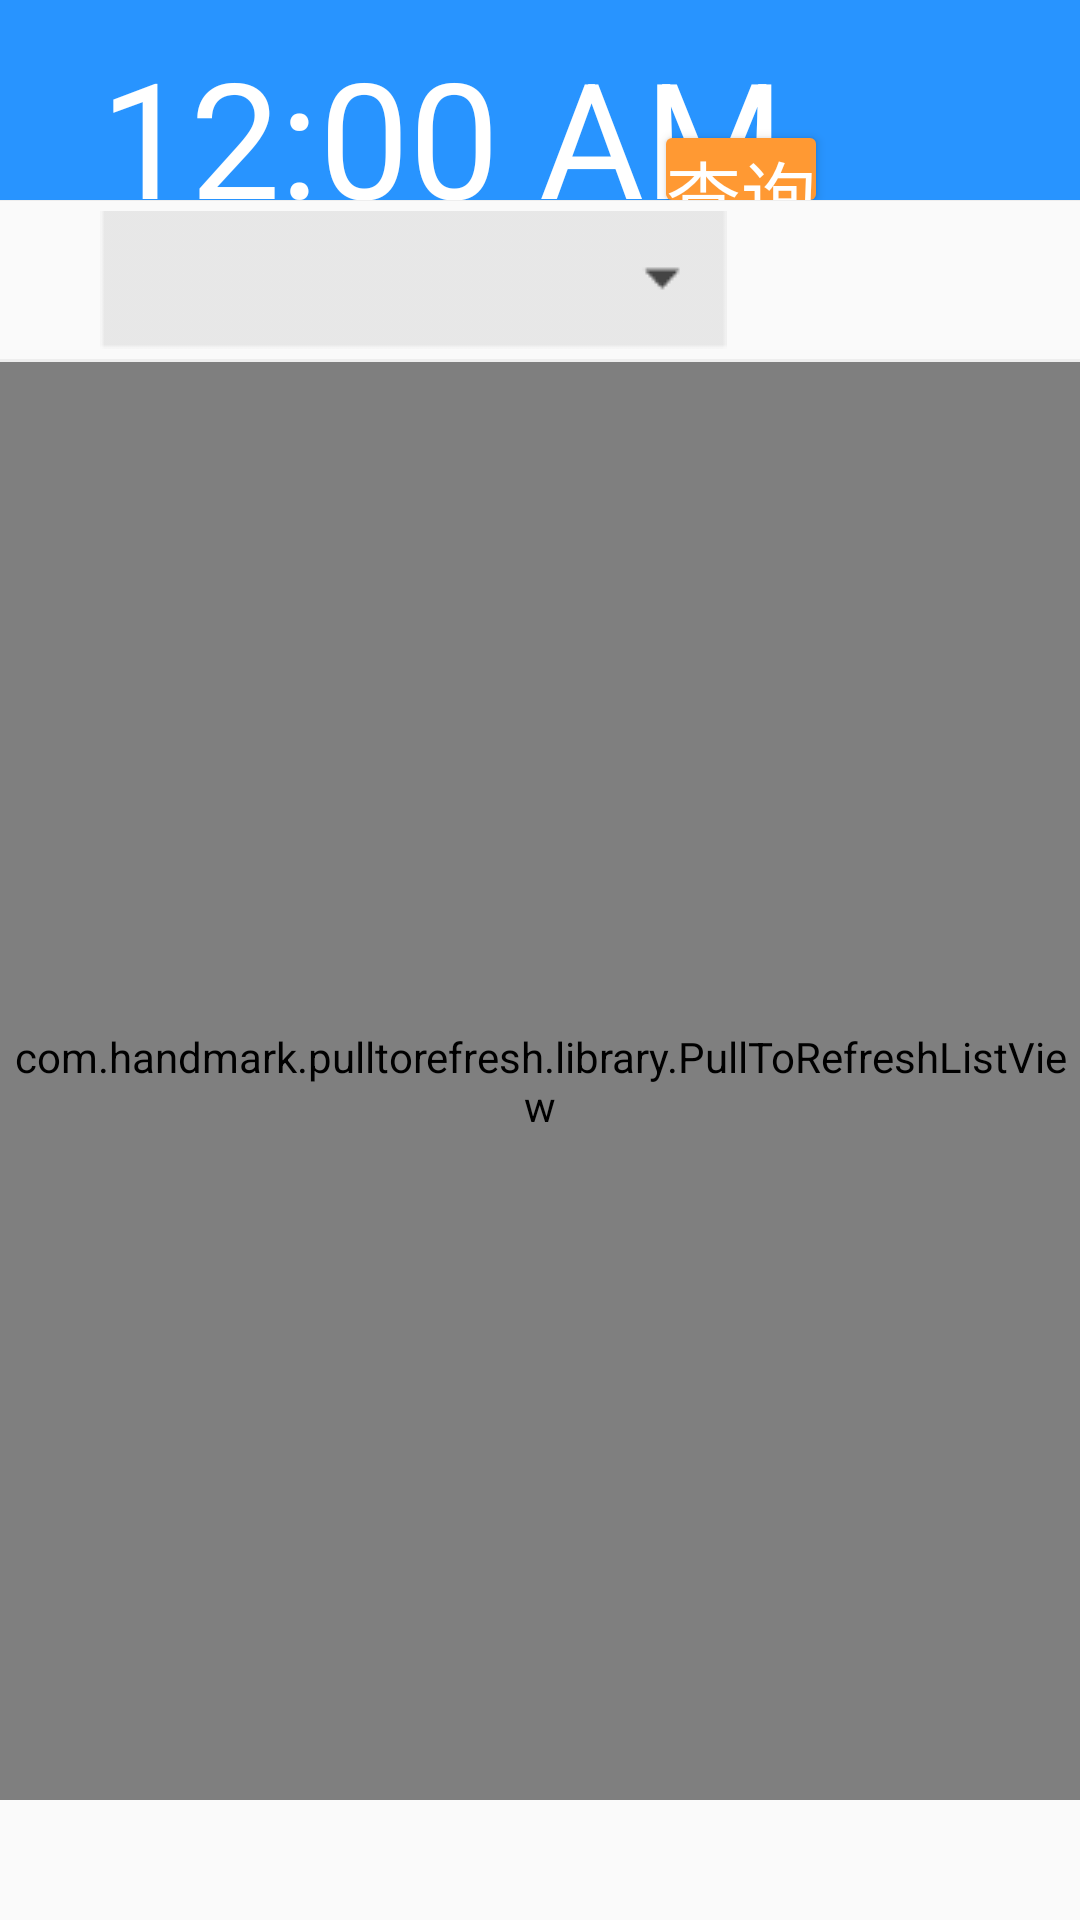

Write the Android layout XML for this screen, with the resource values it uses.
<!-- AndroidManifest.xml: application theme AppTheme -->
<!-- res/layout/content_main_copy.xml -->
<?xml version="1.0" encoding="utf-8"?>
<LinearLayout xmlns:android="http://schemas.android.com/apk/res/android"
    android:orientation="vertical"
    android:layout_width="match_parent"
    android:layout_height="match_parent"
    >
    <RelativeLayout
        android:id="@+id/main_clock"
        android:layout_width="match_parent"
        android:layout_height="200px"
        style="@style/relative_background"
        android:orientation="vertical"
        >

        <RelativeLayout
            android:id="@+id/rel_two"
            android:layout_width="match_parent"
            android:layout_height="wrap_content"
            style="@style/relative_background"
            android:orientation="horizontal"
            android:layout_marginTop="20px">

            <TextClock
                android:id="@+id/textClock"
                style="@style/detail_style_20sp_535353"
                android:layout_width="wrap_content"
                android:layout_height="wrap_content"
                android:textSize="26pt"
                android:layout_marginTop="8px"
                android:layout_marginLeft="100px"
                />

            <Button
                android:id="@+id/textView4"
                android:layout_width="150px"
                android:layout_height="62px"
                android:text="查询"
                android:textSize="25dp"
                android:textColor="#ffffff"
                android:layout_marginTop="30px"
                android:layout_marginLeft="300px"
                android:background="@drawable/query_button"
                android:layout_marginEnd="88dp"
                android:layout_alignBottom="@+id/textClock"
                android:layout_alignParentEnd="true" />

        </RelativeLayout>

        <RelativeLayout
            android:id="@+id/rel_one"
            android:layout_width="wrap_content"
            android:layout_height="match_parent"
            android:layout_marginTop="6px"
            android:orientation="horizontal"
            android:layout_below="@+id/rel_two"
            android:background="#2894ff">
            <RelativeLayout
                android:id="@+id/rel_chi_one"
                android:layout_marginBottom="10px"
                android:layout_width="wrap_content"
                android:layout_height="wrap_content">
                <TextView
                    android:id="@+id/textweek"
                    android:layout_width="wrap_content"
                    android:layout_height="wrap_content"
                    android:layout_marginLeft="100px"
                    android:text="周一"
                    android:textSize="26dp"
                    android:textColor="#ffffff"/>

                <TextView
                    android:id="@+id/textView"
                    android:layout_width="wrap_content"
                    android:layout_height="wrap_content"
                    android:text="2015/11/13"
                    android:textColor="#ffffff"
                    android:textSize="26dp"
                    android:layout_marginLeft="26px"
                    android:layout_toRightOf="@+id/textweek"/>
            </RelativeLayout>
        </RelativeLayout>


    </RelativeLayout>

    <View
        android:layout_width="match_parent"
        android:layout_height="1px"
        android:layout_below="@+id/main_clock"
        android:background="#eee"
        android:id="@+id/view" />

    <LinearLayout
        android:layout_marginTop="10px"
        android:layout_width="match_parent"
        android:layout_height="wrap_content"
        android:orientation="vertical"
        android:layout_gravity="center_horizontal"
        >

       
        <Spinner
            android:id="@+id/spinner"
            android:layout_width="wrap_content"
            android:layout_height="wrap_content"
            android:layout_marginLeft="100px"
            android:gravity="center"
            style="@style/spinner_alpha"
            android:animationCache="true"
            />

    </LinearLayout>
    <View
        android:layout_width="match_parent"
        android:layout_height="1dp"
        android:layout_marginTop="10px"
        android:layout_below="@+id/rel_two"
        android:background="#eee"
        android:id="@+id/view_one" />
    <com.handmark.pulltorefresh.library.PullToRefreshListView
        xmlns:ptr="http://schemas.android.com/apk/res/com.eastsoft.meeting.esmeeting"
        android:id="@+id/list"
        android:layout_width="match_parent"
        android:layout_height="match_parent"
        android:fadingEdge="none"
        android:layout_marginBottom="40dp"
        android:fastScrollEnabled="false"
        android:smoothScrollbar="true" />

    <SeekBar
        android:layout_width="match_parent"
        android:layout_height="wrap_content"
        android:id="@+id/seekBar"
        android:layout_gravity="right" />


</LinearLayout>
<!-- resources referenced by this layout -->
<resources>
  <!-- drawable query_button (drawable) -->
  <?xml version="1.0" encoding="utf-8"?>
  <selector xmlns:android="http://schemas.android.com/apk/res/android">
      <item android:state_pressed="false">
          <shape
              android:shape="rectangle"
              >
          
          <solid android:color="#FF9933"/>
          
          
          <corners android:radius="2dp"/>
          </shape>
      </item>
      <item android:state_pressed="true">
          <shape
              android:shape="rectangle"
              >
          
          <solid android:color="#FFB844"/>
          
          
          <corners android:radius="2dp"/>
          </shape>
      </item>
  </selector>
  <style name="detail_style_20sp_535353">
          <item name="android:textColor">#ffffff</item>
          <item name="android:textSize">12pt</item>
      </style>
  <style name="relative_background">
          <item name="android:background">#2894ff</item>
      </style>
  <style name="spinner_alpha">
          <item name="android:background">@drawable/spinner_selector</item>
      </style>
  <style name="AppTheme" parent="Theme.AppCompat.Light">
          
          <item name="colorPrimary">@color/colorPrimary</item>
          <item name="colorPrimaryDark">@color/colorPrimaryDark</item>
          <item name="colorAccent">@color/colorAccent</item>
          <item name="android:windowNoTitle">true</item>
          <item name="windowActionBar">false</item>
      </style>
  <!-- drawable spinner_selector (drawable) -->
  <?xml version="1.0" encoding="utf-8"?>
  <selector xmlns:android="http://schemas.android.com/apk/res/android">
      <item android:state_pressed="false" android:drawable="@drawable/spinner_background"></item>
  </selector>
  <color name="colorPrimary">#3F51B5</color>
  <color name="colorPrimaryDark">#303F9F</color>
  <color name="colorAccent">#FF4081</color>
  <!-- drawable spinner_background: png bitmap (drawable, 233 bytes) -->
</resources>
